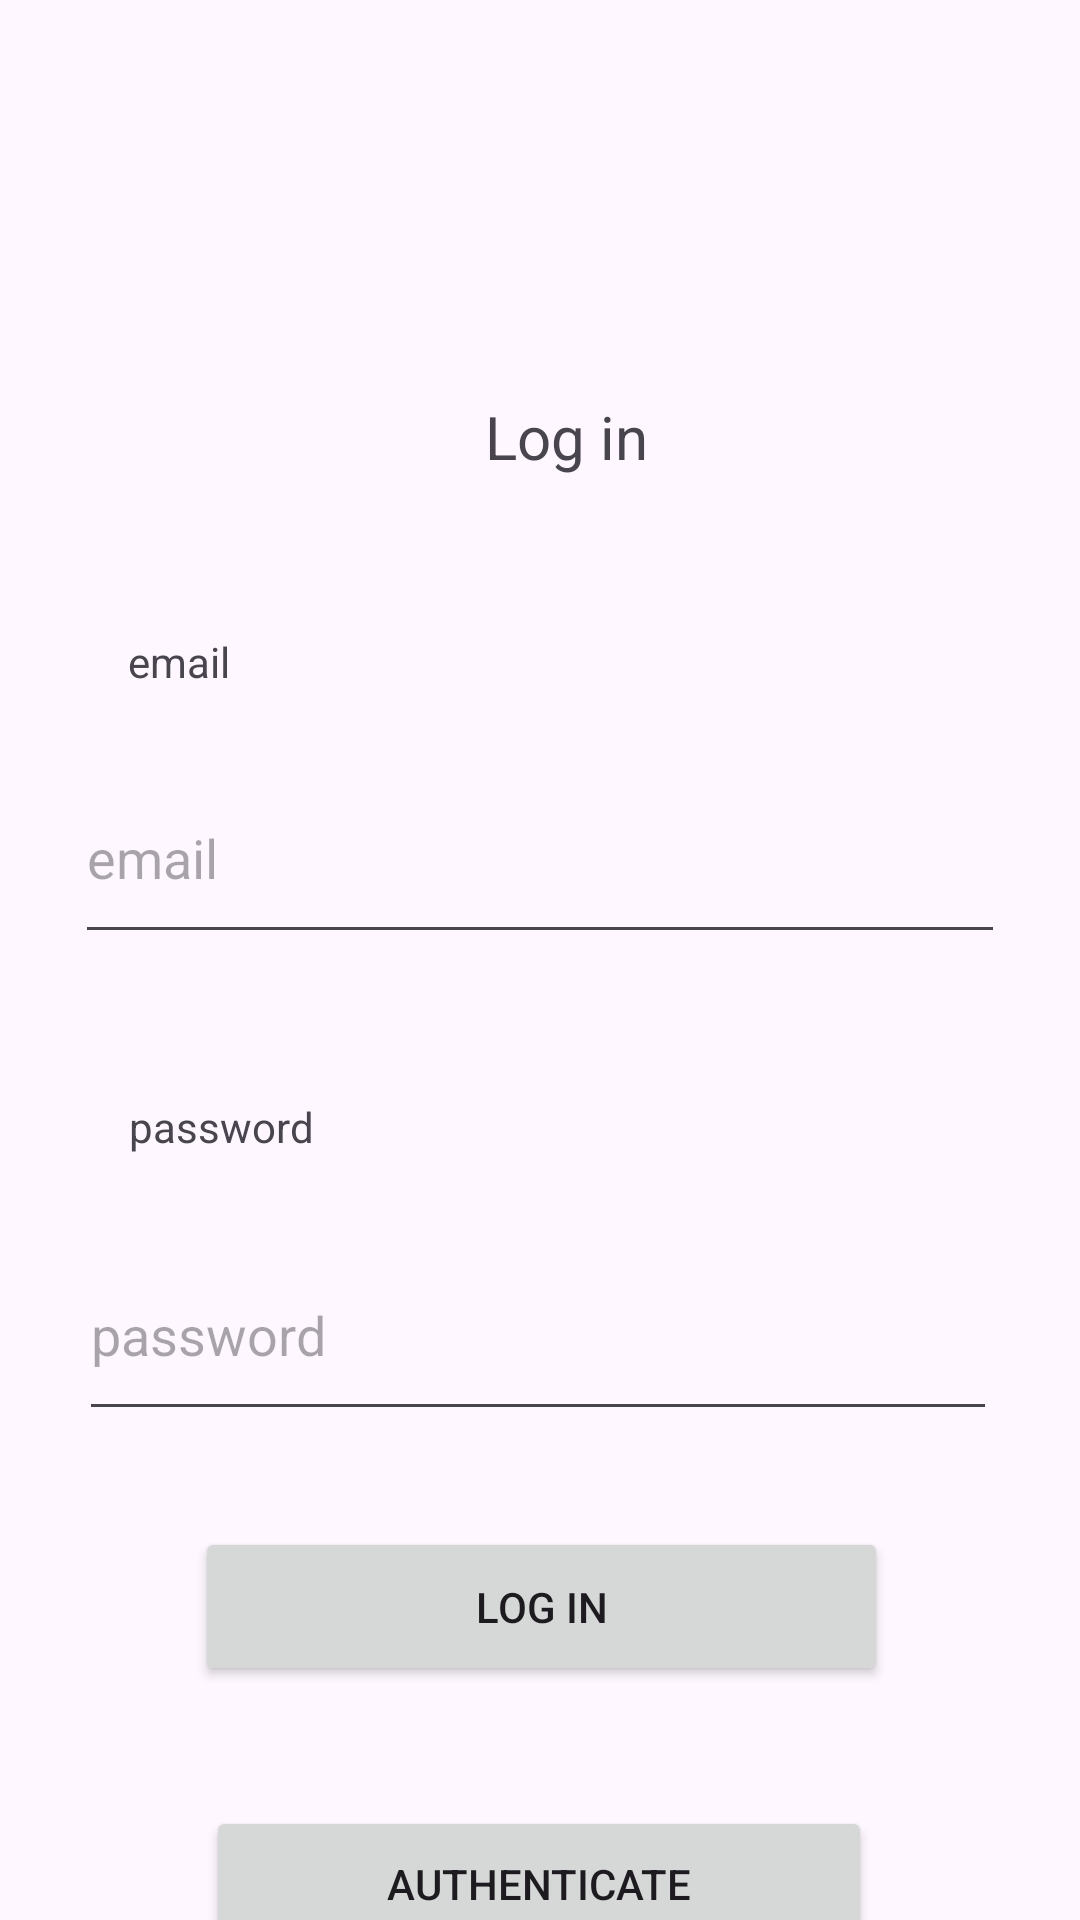

Layout XML and referenced resources for this Android screen:
<!-- AndroidManifest.xml: application theme Theme.MySpaceApp -->
<!-- res/layout/log_in_fragment.xml -->
<?xml version="1.0" encoding="utf-8"?>
<androidx.constraintlayout.widget.ConstraintLayout xmlns:android="http://schemas.android.com/apk/res/android"
    xmlns:app="http://schemas.android.com/apk/res-auto"
    xmlns:tools="http://schemas.android.com/tools"
    android:layout_width="match_parent"
    android:layout_height="match_parent"
    tools:context=".auth.LogInFragment">


    <TextView
        android:id="@+id/log_in_title"
        android:layout_width="408dp"
        android:layout_height="91dp"
        android:layout_marginTop="100dp"
        android:gravity="center"
        android:text="Log in"
        android:textSize="20sp"
        app:layout_constraintEnd_toEndOf="parent"
        app:layout_constraintHorizontal_bias="0.333"
        app:layout_constraintStart_toStartOf="parent"
        app:layout_constraintTop_toTopOf="parent" />

    <TextView
        android:id="@+id/email_title"
        android:layout_width="90dp"
        android:layout_height="40dp"
        android:layout_marginTop="20dp"
        android:text="email"
        app:layout_constraintEnd_toEndOf="parent"
        app:layout_constraintHorizontal_bias="0.158"
        app:layout_constraintStart_toStartOf="parent"
        app:layout_constraintTop_toBottomOf="@+id/log_in_title" />

    <TextView
        android:id="@+id/password_title"
        android:layout_width="78dp"
        android:layout_height="38dp"
        android:layout_marginTop="48dp"
        android:text="password"
        app:layout_constraintEnd_toEndOf="parent"
        app:layout_constraintHorizontal_bias="0.153"
        app:layout_constraintStart_toStartOf="parent"
        app:layout_constraintTop_toBottomOf="@+id/email_text" />

    <Button
        android:id="@+id/button_login"
        android:layout_width="231dp"
        android:layout_height="53dp"
        android:layout_marginTop="32dp"
        android:text="log in"
        app:layout_constraintEnd_toEndOf="parent"
        app:layout_constraintHorizontal_bias="0.505"
        app:layout_constraintStart_toStartOf="parent"
        app:layout_constraintTop_toBottomOf="@+id/password_text" />

    <Button
        android:id="@+id/button_authenticate"
        android:layout_width="222dp"
        android:layout_height="52dp"
        android:layout_marginTop="40dp"
        android:text="authenticate"
        app:layout_constraintEnd_toEndOf="parent"
        app:layout_constraintHorizontal_bias="0.497"
        app:layout_constraintStart_toStartOf="parent"
        app:layout_constraintTop_toBottomOf="@+id/button_login" />

    <EditText
        android:id="@+id/password_text"
        android:layout_width="306dp"
        android:layout_height="67dp"
        android:layout_marginTop="92dp"
        android:ems="10"
        android:hint="password"
        android:inputType="textPassword"
        app:layout_constraintEnd_toEndOf="parent"
        app:layout_constraintHorizontal_bias="0.485"
        app:layout_constraintStart_toStartOf="parent"
        app:layout_constraintTop_toBottomOf="@+id/email_text" />

    <EditText
        android:id="@+id/email_text"
        android:layout_width="310dp"
        android:layout_height="67dp"
        android:ems="10"
        android:inputType="textEmailAddress"
        android:hint="email"
        app:layout_constraintEnd_toEndOf="parent"
        app:layout_constraintStart_toStartOf="parent"
        app:layout_constraintTop_toBottomOf="@+id/email_title" />

</androidx.constraintlayout.widget.ConstraintLayout>
<!-- resources referenced by this layout -->
<resources>
  <style name="Theme.MySpaceApp" parent="Base.Theme.MySpaceApp" />
  <style name="Base.Theme.MySpaceApp" parent="Theme.Material3.DayNight.NoActionBar">
          
          
      </style>
</resources>
